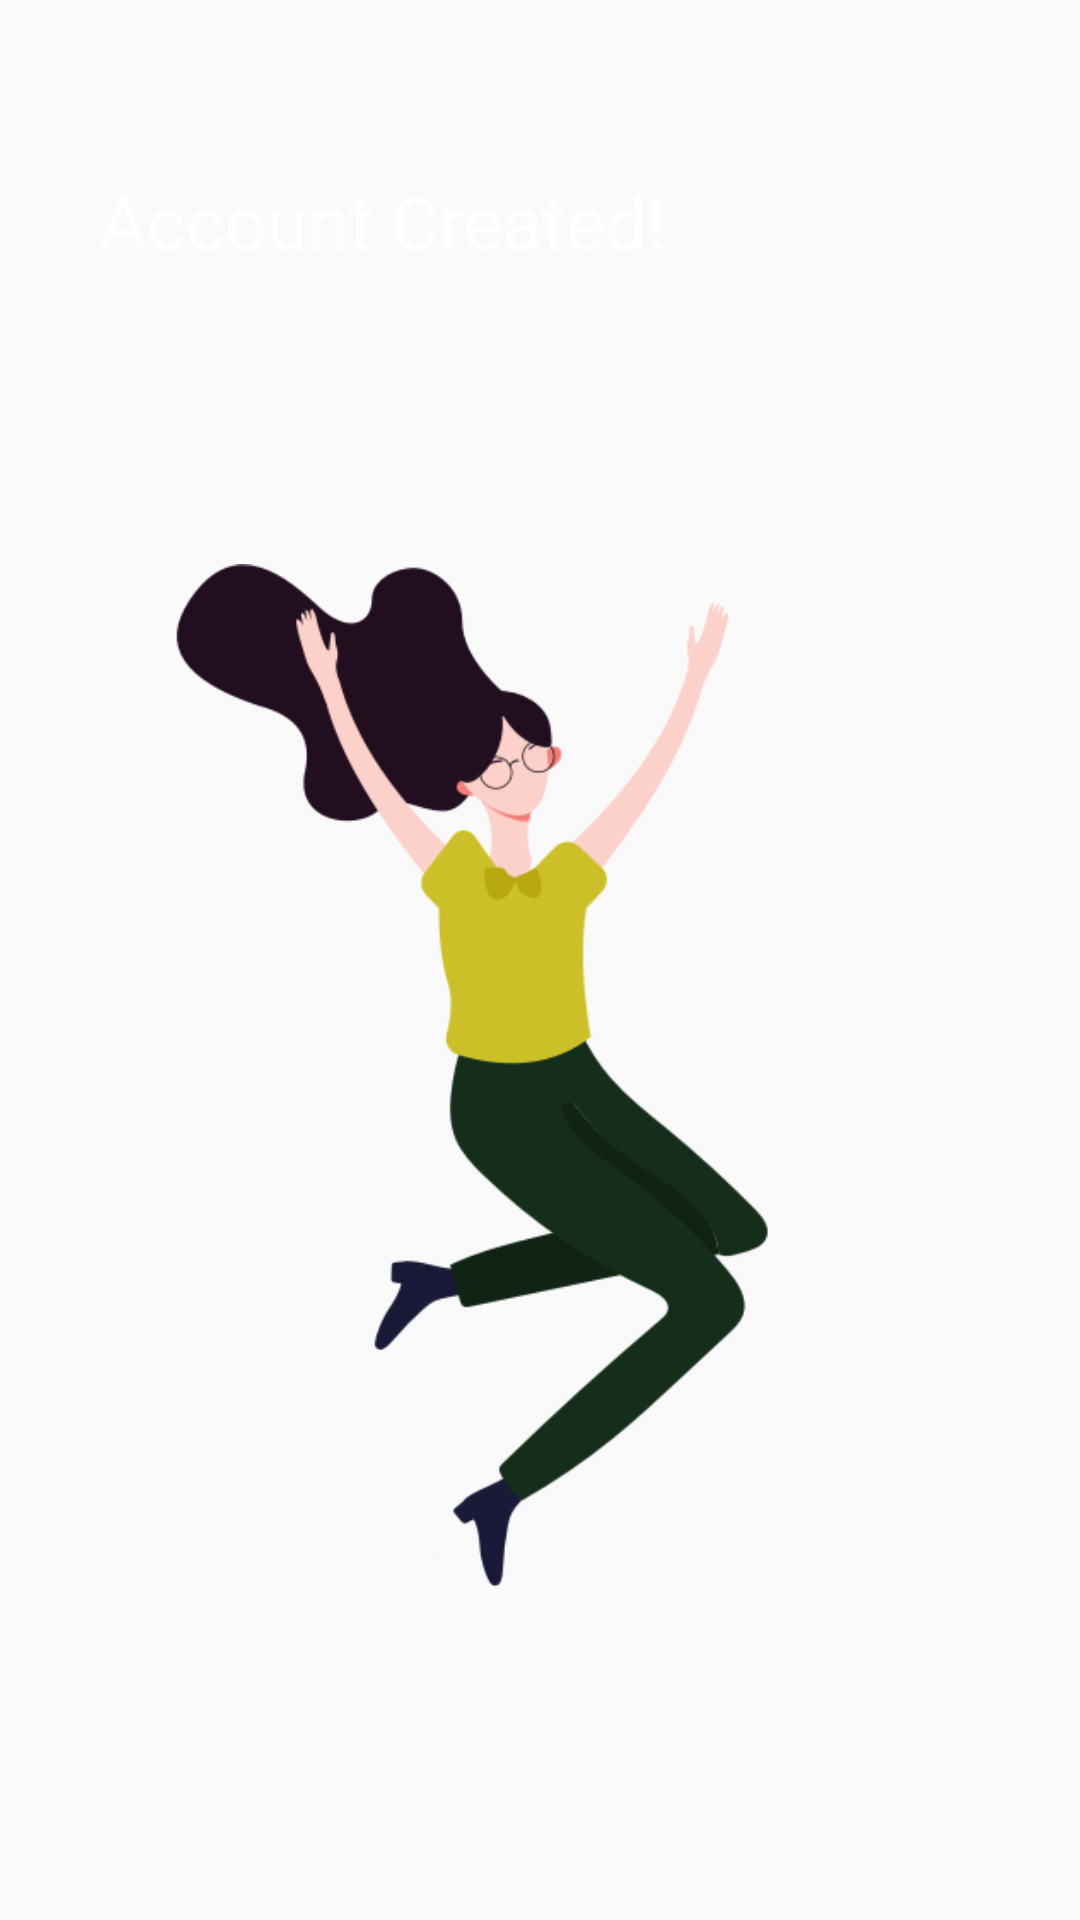

Android layout source for this screen:
<!-- AndroidManifest.xml: application theme AppTheme -->
<!-- res/layout/activity_account_created.xml -->
<?xml version="1.0" encoding="utf-8"?>
<androidx.constraintlayout.widget.ConstraintLayout xmlns:android="http://schemas.android.com/apk/res/android"
    xmlns:app="http://schemas.android.com/apk/res-auto"
    xmlns:tools="http://schemas.android.com/tools"
    android:layout_width="match_parent"
    android:layout_height="match_parent"
    tools:context=".AccountCreatedActivity">

    <ImageView
        android:id="@+id/imageView3"
        android:layout_width="313dp"
        android:layout_height="487dp"
        app:layout_constraintBottom_toBottomOf="parent"
        app:layout_constraintEnd_toEndOf="parent"
        app:layout_constraintStart_toStartOf="parent"
        app:layout_constraintTop_toTopOf="parent"
        app:layout_constraintVertical_bias="0.754"
        app:srcCompat="@drawable/female_character" />

    <TextView
        android:id="@+id/textView"
        android:layout_width="wrap_content"
        android:layout_height="wrap_content"
        android:text="Account Created!"
        android:textColor="#fff"
        android:textSize="74px"
        app:layout_constraintBottom_toTopOf="@+id/imageView3"
        app:layout_constraintEnd_toEndOf="parent"
        app:layout_constraintHorizontal_bias="0.194"
        app:layout_constraintStart_toStartOf="parent"
        app:layout_constraintTop_toTopOf="parent"
        app:layout_constraintVertical_bias="0.695" />
</androidx.constraintlayout.widget.ConstraintLayout>
<!-- resources referenced by this layout -->
<resources>
  <!-- drawable female_character: png bitmap (drawable-v24, 52706 bytes) -->
  <style name="AppTheme" parent="Theme.AppCompat.Light.DarkActionBar">
          
          <item name="colorPrimary">@color/colorPrimaryDark</item>
          <item name="colorPrimaryDark">@color/colorPrimaryDark</item>
          <item name="colorAccent">@color/colorAccent</item>
      </style>
  <color name="colorPrimaryDark">#000000</color>
  <color name="colorAccent">#03DAC5</color>
</resources>
